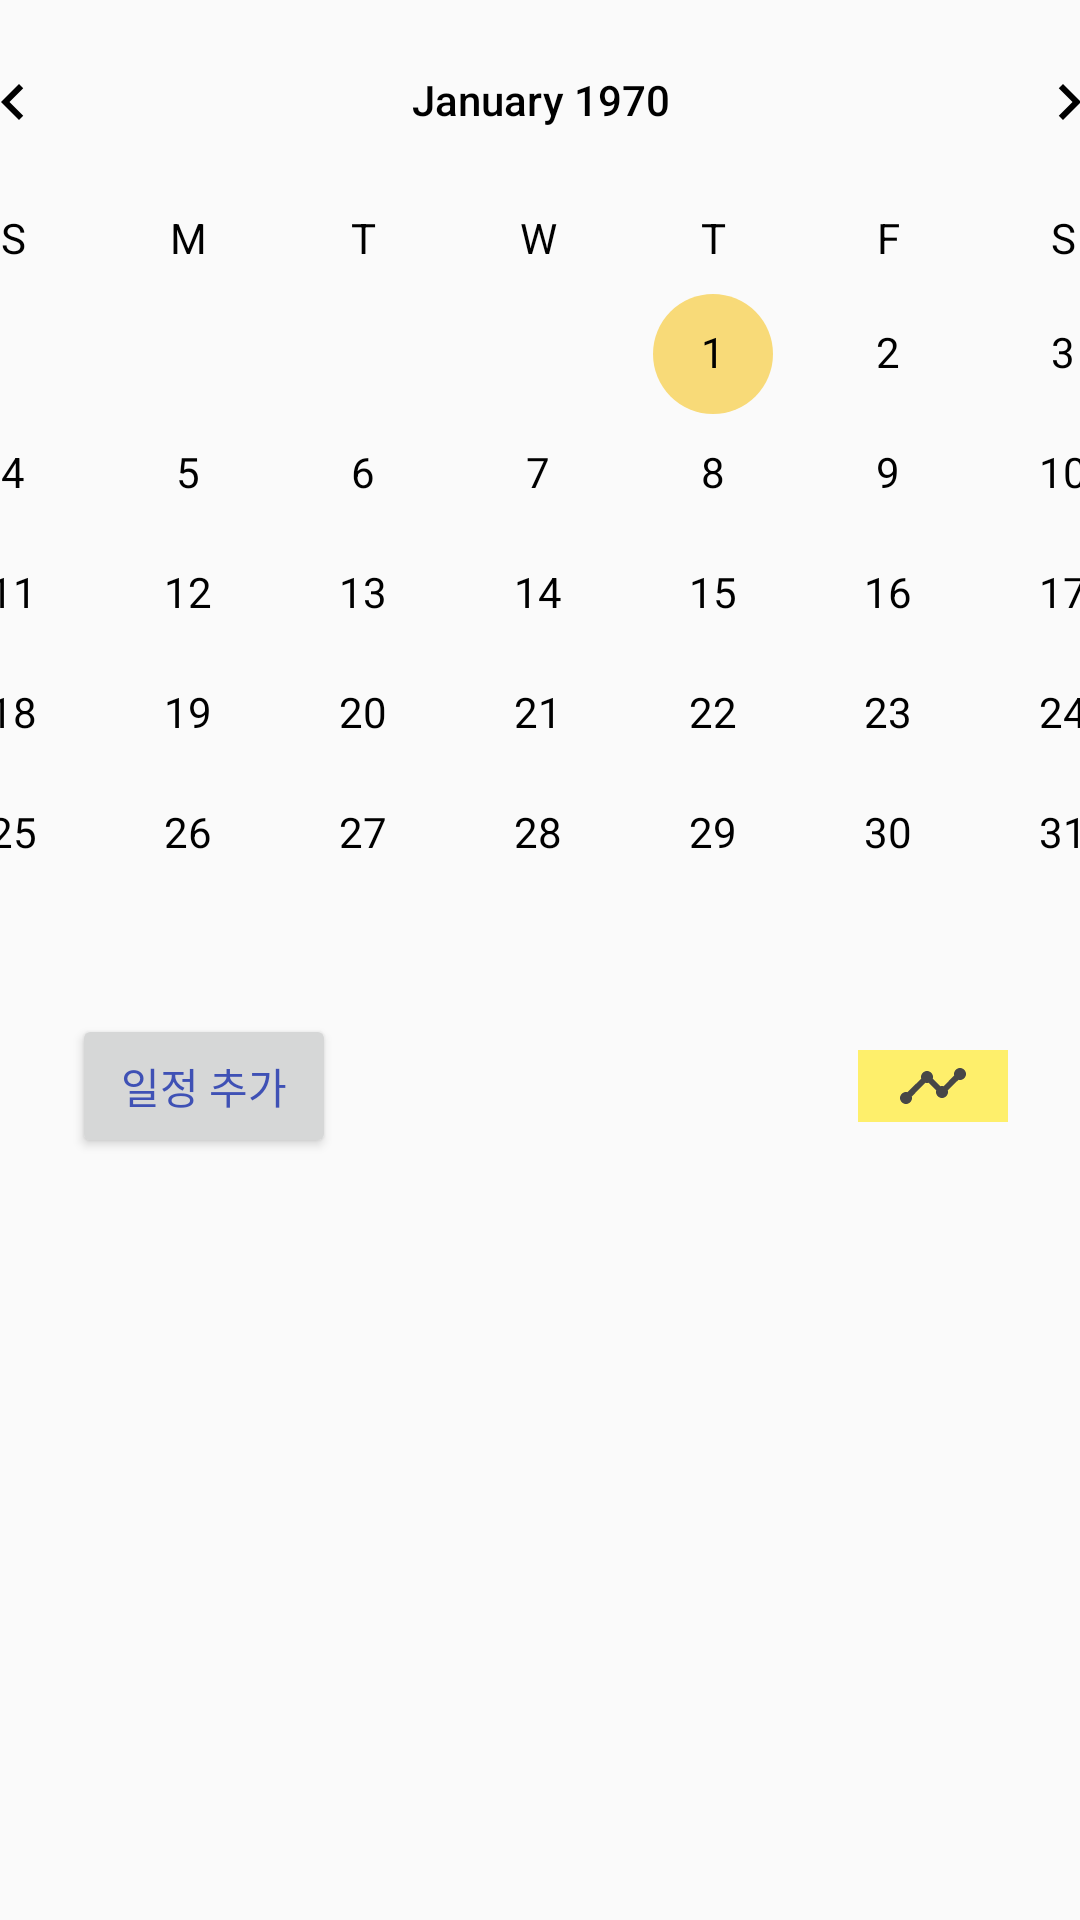

This screen was rendered from an Android layout file. Write that file and the resources it references.
<!-- AndroidManifest.xml: application theme Theme.Dscover -->
<!-- res/layout/diary.xml -->
<?xml version="1.0" encoding="utf-8"?>
<androidx.constraintlayout.widget.ConstraintLayout xmlns:android="http://schemas.android.com/apk/res/android"
    xmlns:app="http://schemas.android.com/apk/res-auto"
    xmlns:tools="http://schemas.android.com/tools"
    android:layout_width="wrap_content"
    android:layout_height="match_parent"
    android:paddingTop="0dp"
    android:persistentDrawingCache="scrolling">

    <CalendarView
        android:id="@+id/calendarView"
        android:layout_width="450dp"
        android:layout_height="wrap_content"
        android:dateTextAppearance="@style/CalenderViewDateCustomText"

        android:focusedMonthDateColor="@color/gold"
        android:theme="@style/CalenderStyle"
        android:weekDayTextAppearance="@style/CalenderViewWeekCustomText"

        app:layout_constraintEnd_toEndOf="parent"
        app:layout_constraintStart_toStartOf="parent"
        app:layout_constraintTop_toTopOf="parent" />

    <Button
        android:id="@+id/diary_btn"
        android:layout_width="wrap_content"
        android:layout_height="wrap_content"
        android:layout_marginStart="24dp"
        android:layout_marginLeft="24dp"
        android:text="일정 추가"
        android:textColor="#3F51B5"
        app:layout_constraintStart_toStartOf="parent"
        app:layout_constraintTop_toBottomOf="@+id/calendarView" />

    <androidx.recyclerview.widget.RecyclerView
        android:id="@+id/rv_diary"
        android:layout_width="365dp"
        android:layout_height="270dp"
        android:layout_marginStart="24dp"
        android:layout_marginLeft="24dp"
        android:layout_marginTop="8dp"
        app:layout_constraintStart_toStartOf="parent"
        app:layout_constraintTop_toBottomOf="@+id/diary_btn" />

    <ImageButton
        android:id="@+id/graph_btn"
        android:layout_width="50dp"
        android:layout_height="wrap_content"
        android:layout_marginEnd="24dp"
        android:layout_marginRight="24dp"
        android:layout_marginBottom="8dp"
        android:background="#BFFFEB3B"
        app:layout_constraintBottom_toTopOf="@+id/rv_diary"
        app:layout_constraintEnd_toEndOf="parent"
        app:layout_constraintTop_toBottomOf="@+id/calendarView"
        app:srcCompat="@drawable/ic_baseline_timeline_24" />


</androidx.constraintlayout.widget.ConstraintLayout>
<!-- resources referenced by this layout -->
<resources>
  <color name="gold">#F8DA78</color>
  <!-- drawable ic_baseline_timeline_24 (drawable-v24) -->
  <vector android:height="24dp" android:tint="#474747"
      android:viewportHeight="24" android:viewportWidth="24"
      android:width="24dp" xmlns:android="http://schemas.android.com/apk/res/android">
      <path android:fillColor="@android:color/white" android:pathData="M23,8c0,1.1 -0.9,2 -2,2c-0.18,0 -0.35,-0.02 -0.51,-0.07l-3.56,3.55C16.98,13.64 17,13.82 17,14c0,1.1 -0.9,2 -2,2s-2,-0.9 -2,-2c0,-0.18 0.02,-0.36 0.07,-0.52l-2.55,-2.55C10.36,10.98 10.18,11 10,11s-0.36,-0.02 -0.52,-0.07l-4.55,4.56C4.98,15.65 5,15.82 5,16c0,1.1 -0.9,2 -2,2s-2,-0.9 -2,-2s0.9,-2 2,-2c0.18,0 0.35,0.02 0.51,0.07l4.56,-4.55C8.02,9.36 8,9.18 8,9c0,-1.1 0.9,-2 2,-2s2,0.9 2,2c0,0.18 -0.02,0.36 -0.07,0.52l2.55,2.55C14.64,12.02 14.82,12 15,12s0.36,0.02 0.52,0.07l3.55,-3.56C19.02,8.35 19,8.18 19,8c0,-1.1 0.9,-2 2,-2S23,6.9 23,8z"/>
  </vector>
  <style name="CalenderStyle" parent="Theme.AppCompat.Light.NoActionBar">
          <item name="colorAccent">
              @color/gold
          </item>
          <item name="colorPrimary">@color/black</item>
          <item name="android:textColorPrimary">@color/black</item>
      </style>
  <style name="CalenderViewDateCustomText" parent="android:TextAppearance.DeviceDefault.Small">
          <item name="android:textColor">@color/black</item>
          <item name="android:weekNumberColor">@color/black</item>
      </style>
  <style name="CalenderViewWeekCustomText" parent="android:TextAppearance.DeviceDefault.Small">
          <item name="android:textColor">@color/black</item>
      </style>
  <style name="Theme.Dscover" parent="Theme.AppCompat.Light.NoActionBar">
          
          <item name="colorPrimary">@color/gold</item>
          <item name="colorPrimaryVariant">@color/gold</item>
          <item name="colorOnPrimary">@color/gold</item>
          
          <item name="colorSecondary">@color/teal_200</item>
          <item name="colorSecondaryVariant">@color/teal_700</item>
          <item name="colorOnSecondary">@color/black</item>
          
          <item name="android:statusBarColor" tools:targetApi="l">?attr/colorPrimaryVariant</item>
          
      </style>
  <color name="black">#FF000000</color>
  <color name="teal_200">#FF03DAC5</color>
  <color name="teal_700">#FF018786</color>
</resources>
